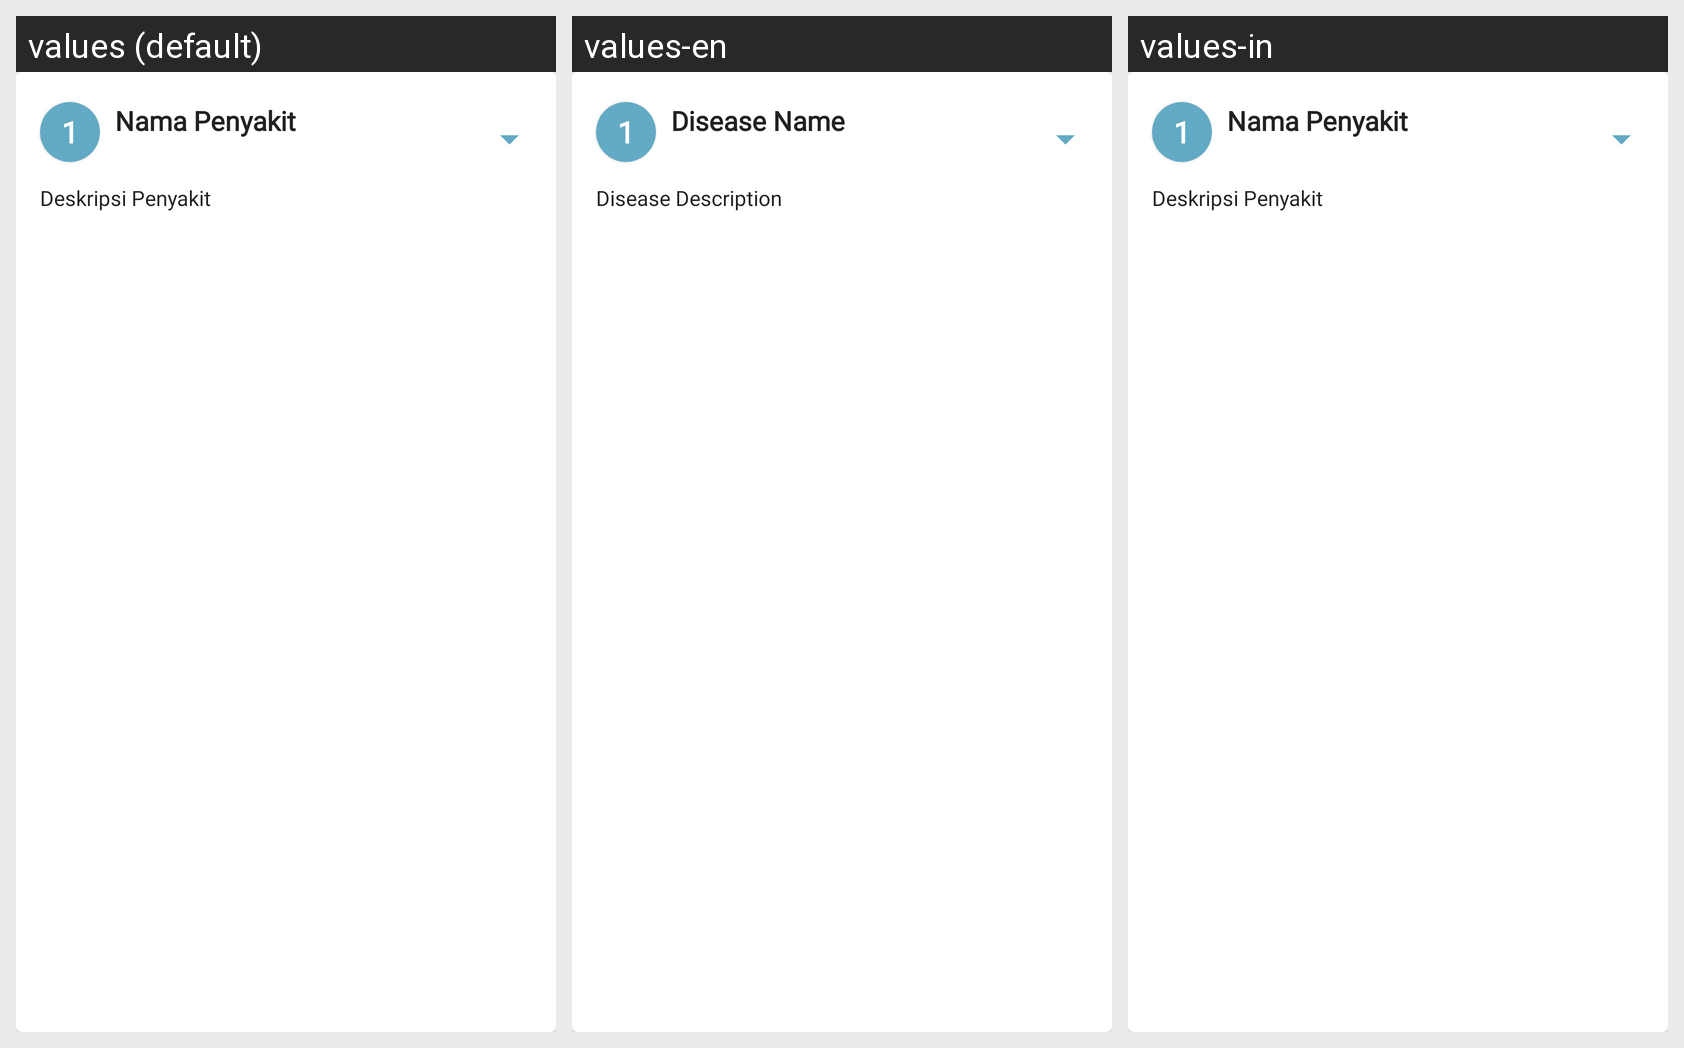

Translations of the strings shown on this Android screen, per locale in the grid:
Android screen res/layout/beauty_tips_item.xml rendered under 3 locales, left to right: values (default), values-en, values-in. Device: Nexus 5 (rendered at 1080×1920; each locale shown at half size, 540×960, under a caption strip naming it); theme Theme.SkutApplication.
Strings drawn on this screen, with the default value and each locale's value (text and hints the layout hard-codes, and strings that could not be matched under every locale, appear in the picture but are not listed):

disease_name
  values: Nama Penyakit
  values-en: Disease Name
  values-in: Nama Penyakit  [not translated; the default value is used]

disease_description
  values: Deskripsi Penyakit
  values-en: Disease Description
  values-in: Deskripsi Penyakit  [not translated; the default value is used]
